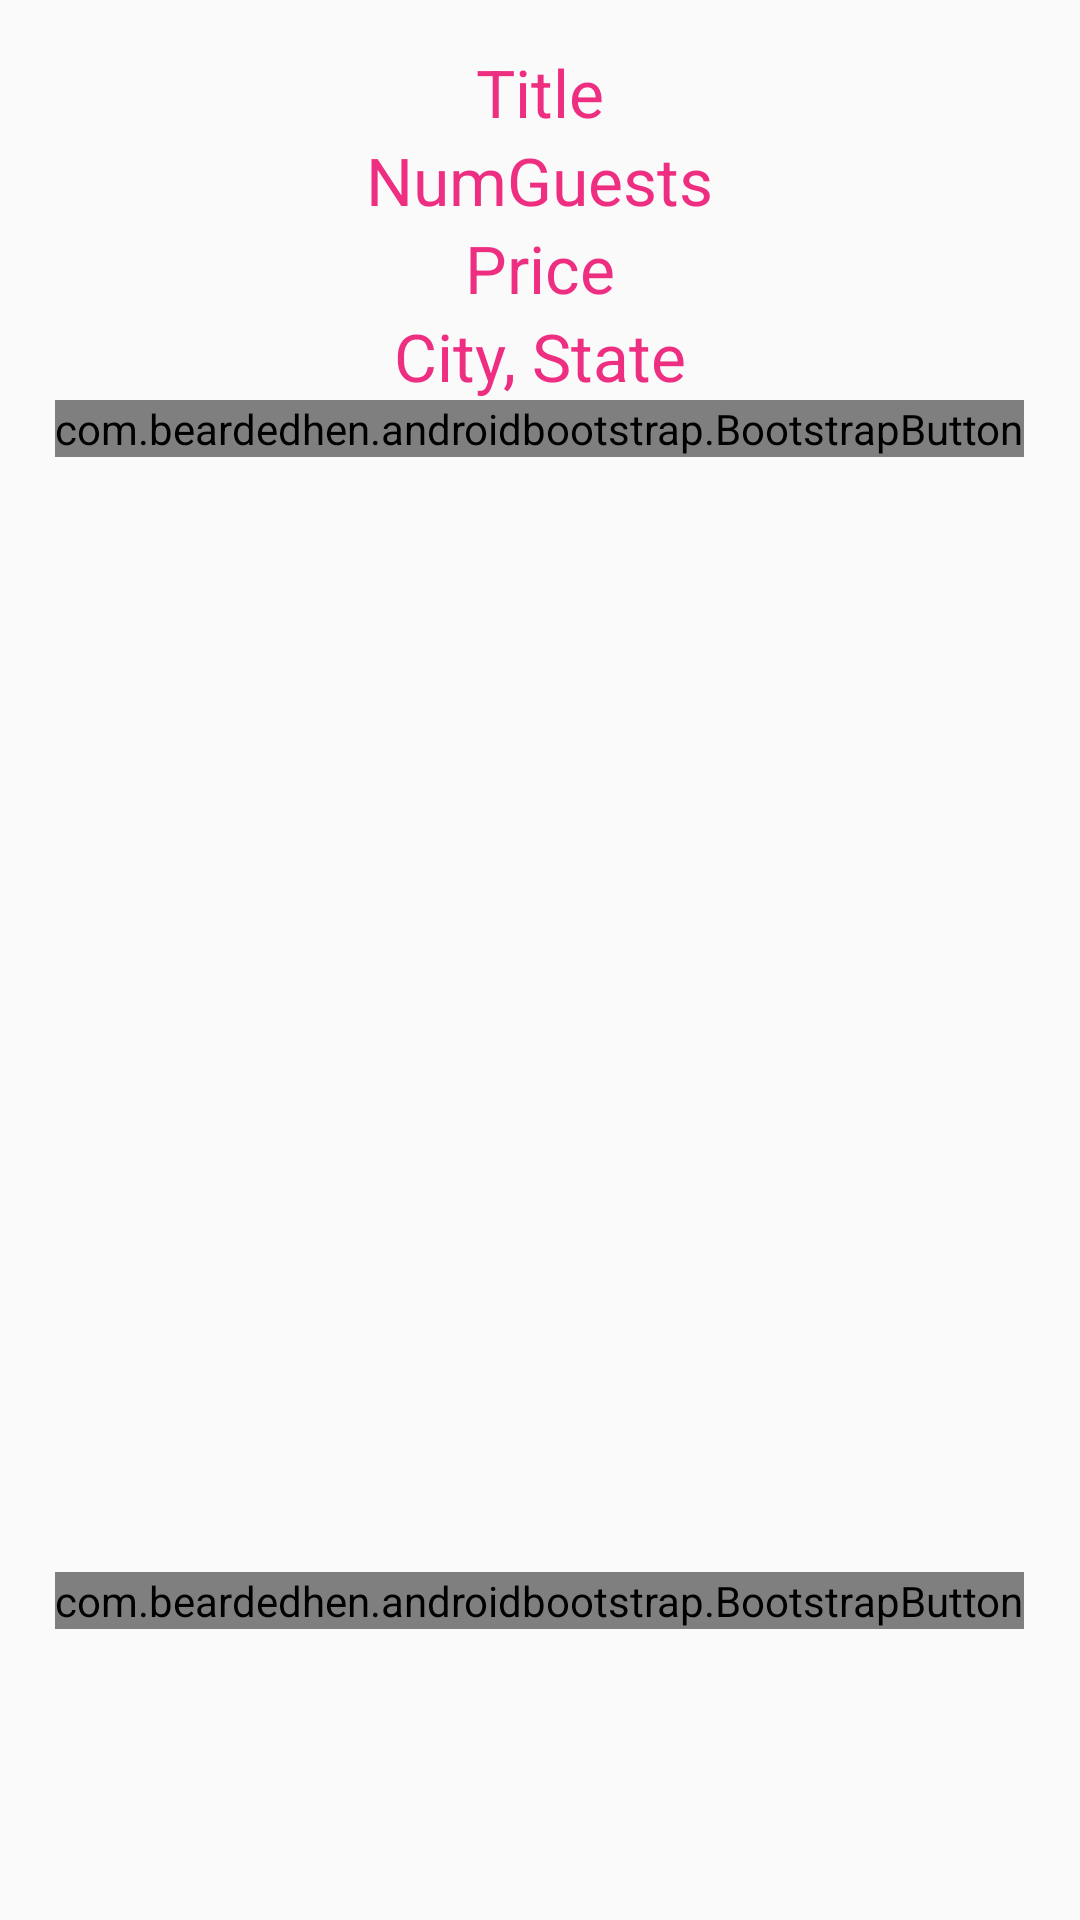

Write the Android layout XML for this screen, with the resource values it uses.
<!-- AndroidManifest.xml: application theme AppTheme -->
<!-- res/layout/activity_listing_comments.xml -->
<?xml version="1.0" encoding="utf-8"?>
<android.support.design.widget.CoordinatorLayout xmlns:android="http://schemas.android.com/apk/res/android"
    xmlns:app="http://schemas.android.com/apk/res-auto"
    xmlns:tools="http://schemas.android.com/tools"
    android:layout_width="match_parent"
    android:layout_height="match_parent"
    android:fitsSystemWindows="true"
    tools:context=".Activities.ListingWithCommentsActivity">

    
        
        
        

        
            
            
            
            
            

    

    <include layout="@layout/content_listing_comments" />



</android.support.design.widget.CoordinatorLayout>
<!-- res/layout/content_listing_comments.xml (included above) -->
<?xml version="1.0" encoding="utf-8"?>
<RelativeLayout xmlns:android="http://schemas.android.com/apk/res/android"
    xmlns:app="http://schemas.android.com/apk/res-auto"
    xmlns:tools="http://schemas.android.com/tools"
    android:layout_width="match_parent"
    android:layout_height="match_parent"
    android:paddingBottom="@dimen/activity_vertical_margin"
    android:paddingLeft="@dimen/activity_horizontal_margin"
    android:paddingRight="@dimen/activity_horizontal_margin"
    android:paddingTop="@dimen/activity_vertical_margin"
    app:layout_behavior="@string/appbar_scrolling_view_behavior"
    tools:context=".Activities.ListingWithCommentsActivity"
    tools:showIn="@layout/activity_listing_comments">
    <TextView
        style="@style/TextColor"
        android:layout_width="wrap_content"
        android:layout_height="wrap_content"
        android:textAppearance="?android:attr/textAppearanceLarge"
        android:text="Title"
        android:id="@+id/titleTextView"
        android:layout_alignParentTop="true"
        android:layout_centerHorizontal="true" />

    <TextView
        style="@style/TextColor"
        android:layout_width="wrap_content"
        android:layout_height="wrap_content"
        android:textAppearance="?android:attr/textAppearanceLarge"
        android:text="NumGuests"
        android:id="@+id/noGuestsTextView"
        android:layout_below="@+id/titleTextView"
        android:layout_centerHorizontal="true" />

    <TextView
        style="@style/TextColor"
        android:layout_width="wrap_content"
        android:layout_height="wrap_content"
        android:textAppearance="?android:attr/textAppearanceLarge"
        android:text="Price"
        android:id="@+id/priceTextview"
        android:layout_below="@+id/noGuestsTextView"
        android:layout_centerHorizontal="true" />

    <TextView
        style="@style/TextColor"
        android:layout_width="wrap_content"
        android:layout_height="wrap_content"
        android:textAppearance="?android:attr/textAppearanceLarge"
        android:text="City, State"
        android:id="@+id/cityStateTextView"
        android:layout_below="@+id/priceTextview"
        android:layout_centerHorizontal="true" />

    
    
    
    
    
    
    
    

    <LinearLayout
        android:id="@+id/info_box"
        android:layout_width="400dp"
        android:layout_height="100dp"
        android:orientation="vertical"
        android:layout_alignParentRight="true"
        android:layout_alignParentEnd="true"
        android:layout_alignParentBottom="true"
        >


        <EditText
            android:layout_width="match_parent"
            android:layout_height="wrap_content"
            android:inputType="textMultiLine"
            android:ems="10"
            android:visibility="gone"
            android:id="@+id/commentText" />

        
        
        
        
        
        
        
        
        
        
        

        <com.beardedhen.androidbootstrap.BootstrapButton
            android:layout_width="wrap_content"
            android:layout_height="wrap_content"
            android:text="Add Comment"
            app:roundedCorners="true"
            app:bootstrapBrand="primary"
            android:id="@+id/addCommentButton"
            android:layout_gravity="center_horizontal" />
    </LinearLayout>

    <com.beardedhen.androidbootstrap.BootstrapButton
        android:layout_width="wrap_content"
        android:layout_height="wrap_content"
        android:text="Show The Map"
        app:roundedCorners="true"
        app:bootstrapBrand="primary"
        android:id="@+id/showMapButton"
        android:layout_below="@+id/updateButton"
        android:layout_centerHorizontal="true" />

    <com.beardedhen.androidbootstrap.BootstrapButton
        android:layout_width="wrap_content"
        android:layout_height="wrap_content"
        android:text="Update"
        android:id="@+id/updateButton"
        android:visibility="gone"
        android:layout_marginBottom="10dp"
        android:layout_below="@+id/cityStateTextView"
        app:roundedCorners="true"
        app:bootstrapBrand="success"
        android:layout_centerHorizontal="true"
        android:layout_marginTop="45dp" />

    <ListView
        android:layout_width="match_parent"
        android:layout_height="wrap_content"
        android:id="@+id/commentsListView"
        android:layout_below="@+id/showMapButton"
        android:layout_alignParentLeft="true"
        android:layout_alignParentStart="true"
        android:layout_above="@+id/info_box" />

    <TextView
        android:layout_width="wrap_content"
        android:layout_height="wrap_content"
        android:text="New Text"
        android:visibility="gone"
        android:id="@+id/warningTextView"
        android:layout_marginBottom="13dp"

        android:layout_above="@+id/commentsListView"
        android:layout_centerHorizontal="true" />


</RelativeLayout>
<!-- resources referenced by this layout -->
<resources>
  <dimen name="activity_horizontal_margin">16dp</dimen>
  <dimen name="activity_vertical_margin">16dp</dimen>
  <style name="AppTheme.AppBarOverlay" parent="ThemeOverlay.AppCompat.Dark.ActionBar" />
  <style name="AppTheme.PopupOverlay" parent="ThemeOverlay.AppCompat.Light" />
  <style name="TextColor">
          <item name="android:textColor">#EE2F81</item>
      </style>
  <style name="AppTheme" parent="Theme.AppCompat.Light.DarkActionBar">
          
          <item name="colorPrimary">@color/colorPrimary</item>
          <item name="colorPrimaryDark">@color/colorPrimaryDark</item>
          <item name="colorAccent">@color/colorAccent</item>
      </style>
  <color name="colorPrimary">#3F51B5</color>
  <color name="colorPrimaryDark">#303F9F</color>
  <color name="colorAccent">#FF4081</color>
</resources>
